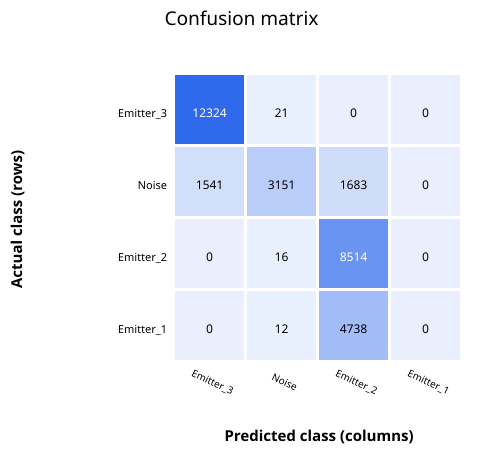

Values plotted in this chart, from the file beside it:
Actual / Predicted, Emitter_3, Noise, Emitter_2, Emitter_1
Emitter_3, 12324, 21, 0, 0
Noise, 1541, 3151, 1683, 0
Emitter_2, 0, 16, 8514, 0
Emitter_1, 0, 12, 4738, 0
